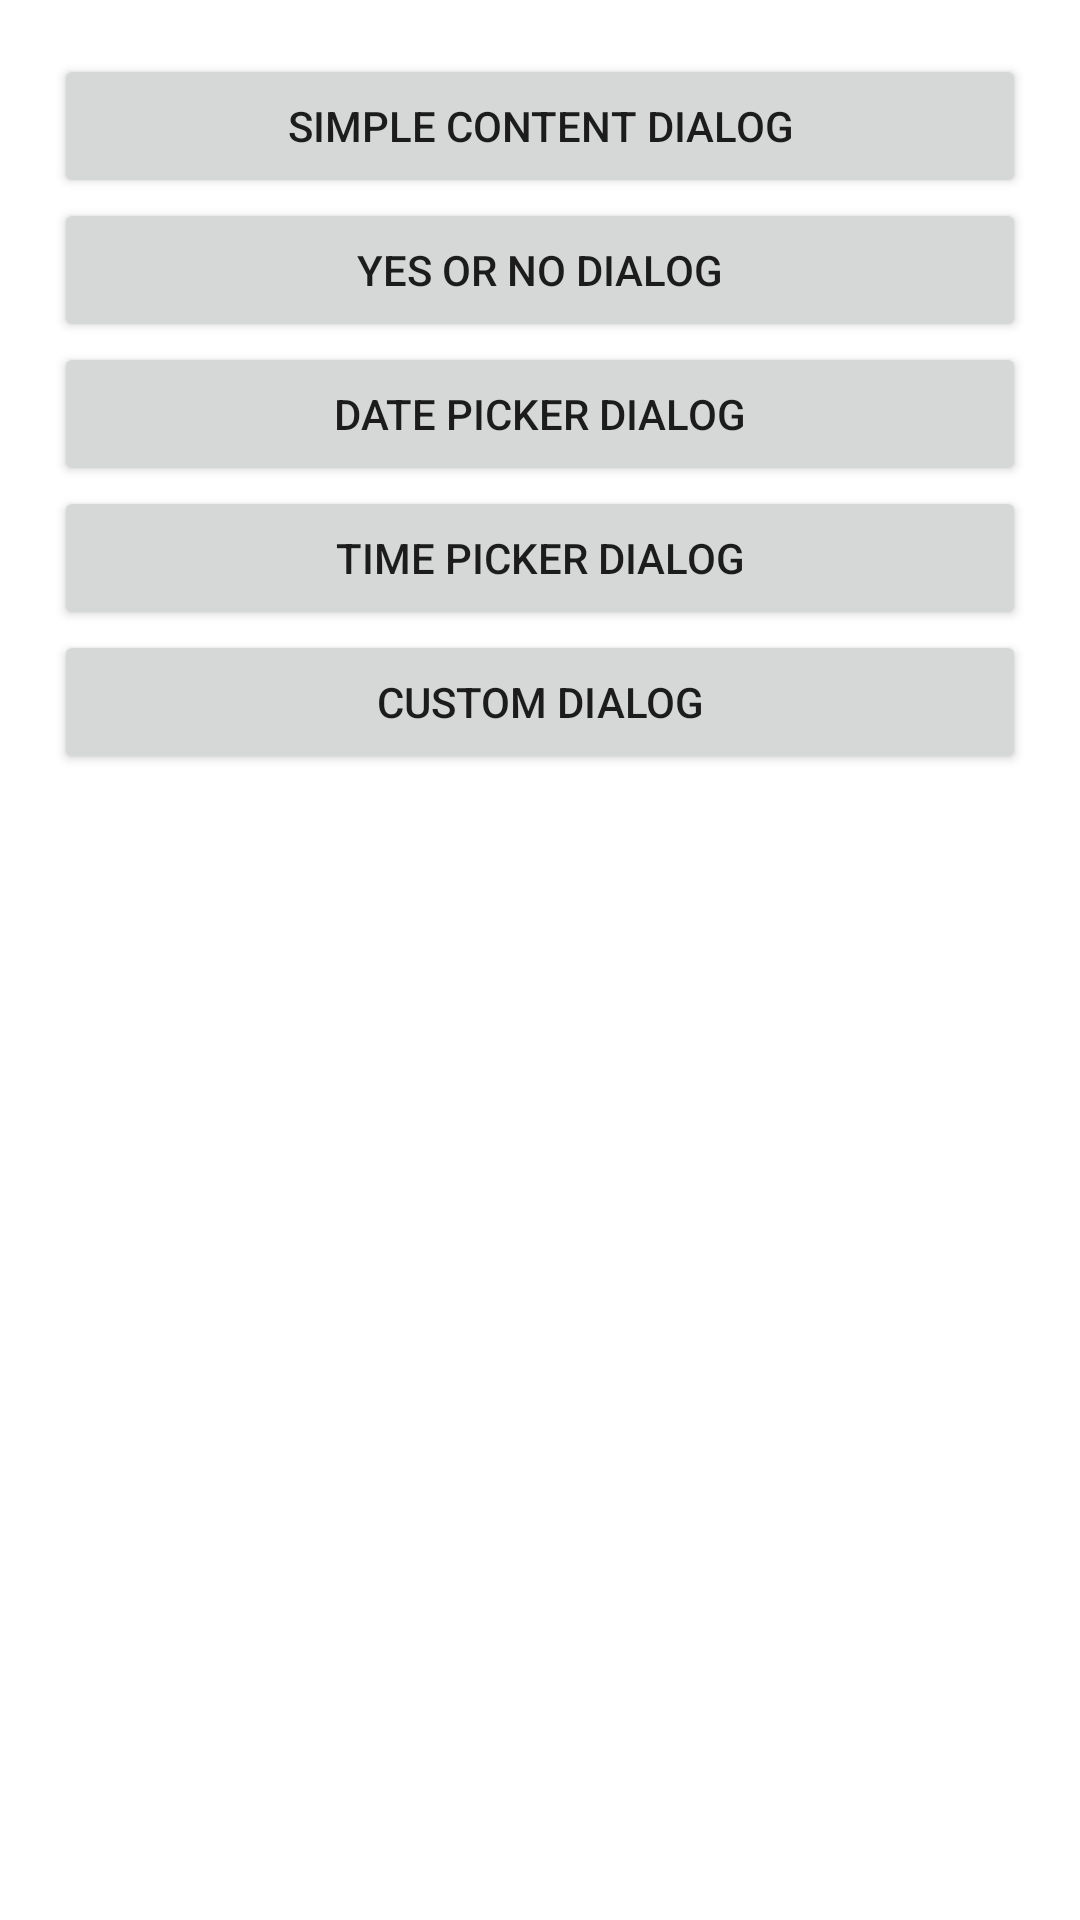

Layout XML and referenced resources for this Android screen:
<!-- AndroidManifest.xml: application theme Theme.DialogsDemo -->
<!-- res/layout/activity_main.xml -->
<?xml version="1.0" encoding="utf-8"?>
<ScrollView xmlns:android="http://schemas.android.com/apk/res/android"
    xmlns:tools="http://schemas.android.com/tools"
    android:layout_width="match_parent"
    android:layout_height="match_parent"
    tools:context=".MainActivity">

    <LinearLayout
        android:layout_width="match_parent"
        android:layout_height="wrap_content"
        android:layout_margin="18dp"
        android:orientation="vertical">

        <Button
            android:id="@+id/simple_content_dialog"
            android:text="@string/simple_content_dialog"
            android:layout_width="match_parent"
            android:layout_height="wrap_content" />

        <Button
            android:id="@+id/yes_or_no_dialog"
            android:text="@string/yes_or_no_dialog"
            android:layout_width="match_parent"
            android:layout_height="wrap_content" />

        <Button
            android:id="@+id/date_picker_dialog"
            android:text="@string/date_picker_dialog"
            android:layout_width="match_parent"
            android:layout_height="wrap_content" />

        <Button
            android:id="@+id/time_picker_dialog"
            android:text="@string/time_picker_dialog"
            android:layout_width="match_parent"
            android:layout_height="wrap_content" />

        <Button
            android:id="@+id/custom_dialog"
            android:text="@string/custom_dialog"
            android:layout_width="match_parent"
            android:layout_height="wrap_content" />

    </LinearLayout>

</ScrollView>
<!-- resources referenced by this layout -->
<resources>
  <string name="custom_dialog">Custom Dialog</string>
  <string name="date_picker_dialog">Date Picker Dialog</string>
  <string name="simple_content_dialog">Simple Content Dialog</string>
  <string name="time_picker_dialog">Time Picker Dialog</string>
  <string name="yes_or_no_dialog">Yes or No Dialog</string>
  <style name="Theme.DialogsDemo" parent="Theme.MaterialComponents.DayNight.DarkActionBar">
          
          <item name="colorPrimary">@color/purple_500</item>
          <item name="colorPrimaryVariant">@color/purple_700</item>
          <item name="colorOnPrimary">@color/white</item>
          
          <item name="colorSecondary">@color/teal_200</item>
          <item name="colorSecondaryVariant">@color/teal_700</item>
          <item name="colorOnSecondary">@color/black</item>
          
          <item name="android:statusBarColor">?attr/colorPrimaryVariant</item>
          
      </style>
  <!-- not gathered from this repository: default colours our renderer supplied (Android Studio template values) -->
  <color name="purple_500">#FF6200EE</color>
  <color name="purple_700">#FF3700B3</color>
  <color name="teal_200">#FF03DAC5</color>
  <color name="teal_700">#FF018786</color>
  <color name="black">#FF000000</color>
  <color name="white">#FFFFFFFF</color>
</resources>
